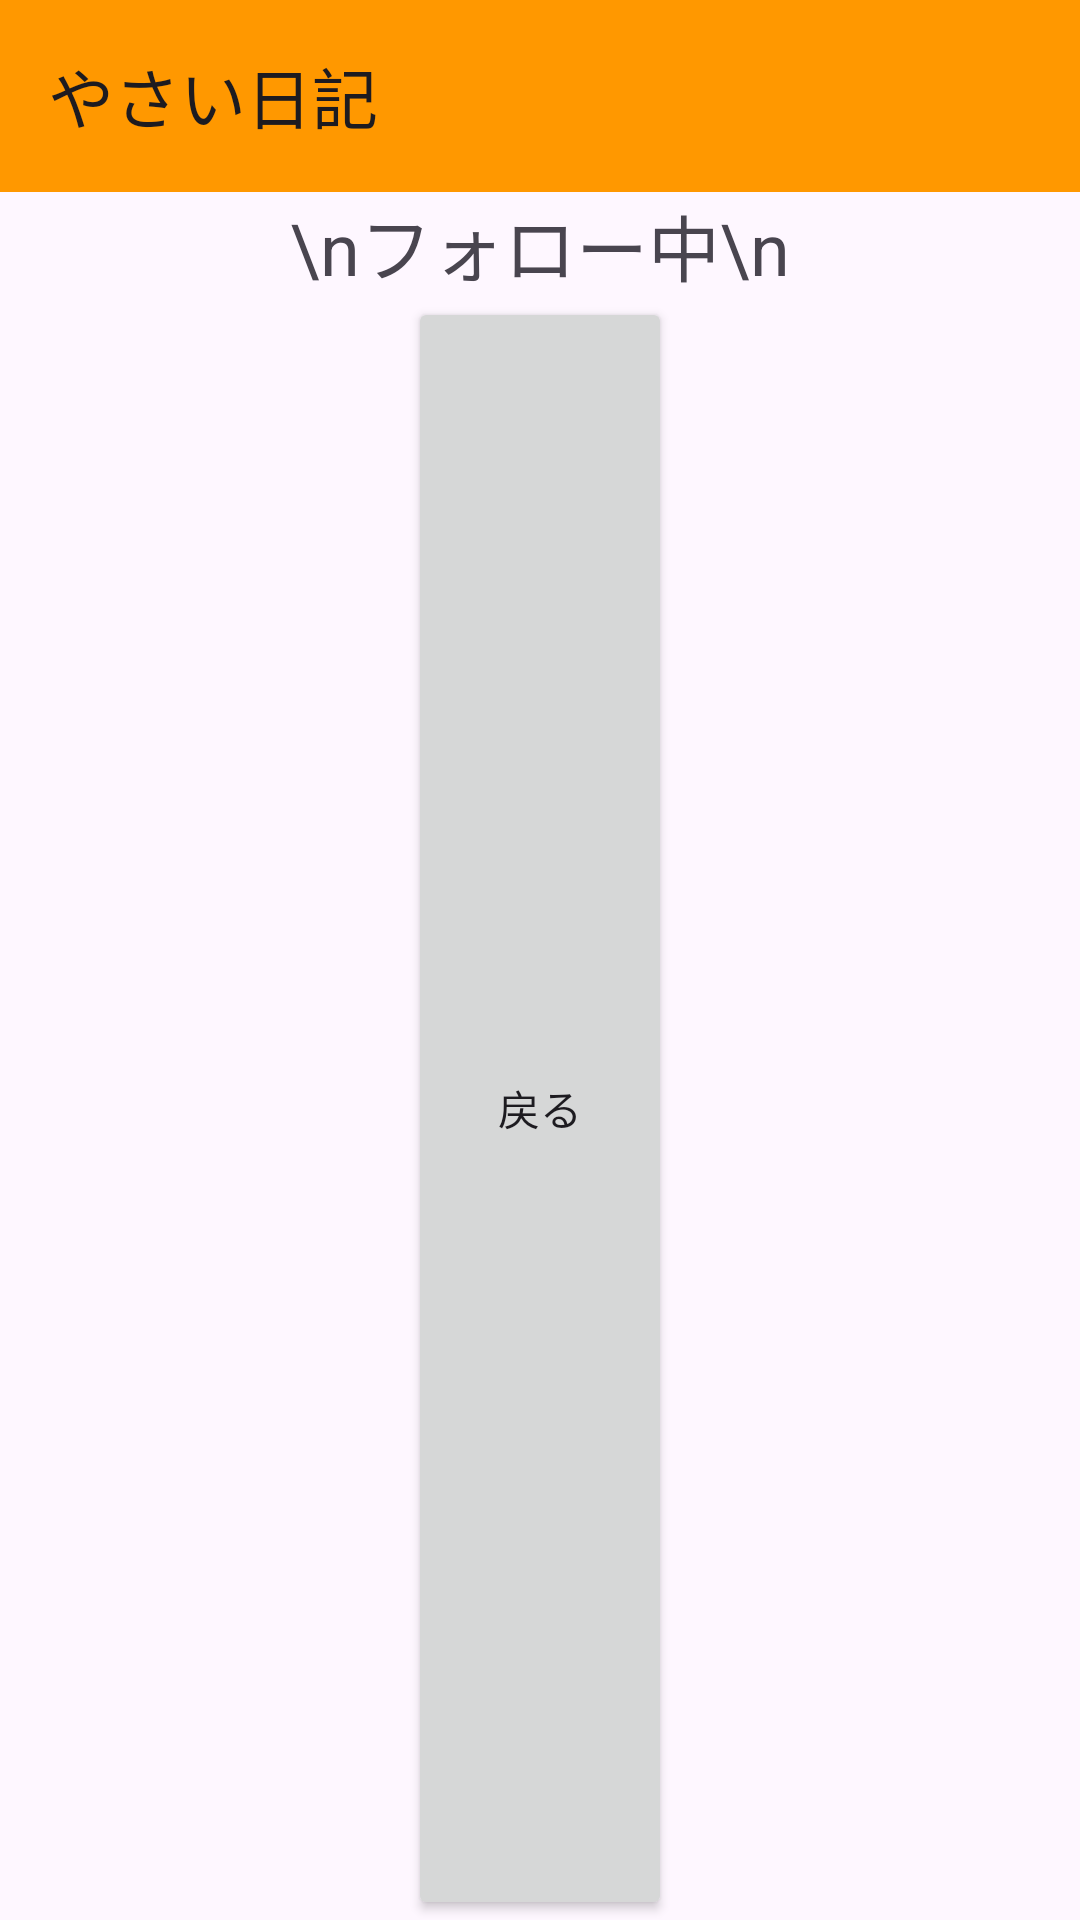

Reconstruct the res/layout file that produces this screen, plus the resources it refers to.
<!-- AndroidManifest.xml: application theme Theme.Yasainikki -->
<!-- res/layout/activity_fororan.xml -->
<?xml version="1.0" encoding="utf-8"?>
<LinearLayout xmlns:android="http://schemas.android.com/apk/res/android"
    xmlns:app="http://schemas.android.com/apk/res-auto"
    xmlns:tools="http://schemas.android.com/tools"
    android:layout_width="match_parent"
    android:layout_height="match_parent"
    android:orientation="vertical"
    tools:context=".fororan">


    <androidx.appcompat.widget.Toolbar
        android:id="@+id/toolbar"
        android:layout_width="match_parent"
        android:layout_height="wrap_content"
        android:background="#FF9800"
        android:minHeight="?attr/actionBarSize"
        android:theme="?attr/actionBarTheme"
        app:title="やさい日記" />

    <TextView
        android:layout_width="wrap_content"
        android:layout_height="wrap_content"
        android:layout_gravity="center"
        android:text="\nフォロー中\n"
        android:textSize="24sp" />

    <LinearLayout
        android:layout_width="match_parent"
        android:layout_height="wrap_content"
        android:orientation="vertical"></LinearLayout>

    <Button
        android:layout_width="wrap_content"
        android:layout_height="match_parent"
        android:layout_gravity="center"
        android:onClick="fourteenth_button1"
        android:text="戻る" />

</LinearLayout>
<!-- resources referenced by this layout -->
<resources>
  <style name="Theme.Yasainikki" parent="Base.Theme.Yasainikki" />
  <style name="Base.Theme.Yasainikki" parent="Theme.Material3.DayNight.NoActionBar">
          
          
      </style>
</resources>
